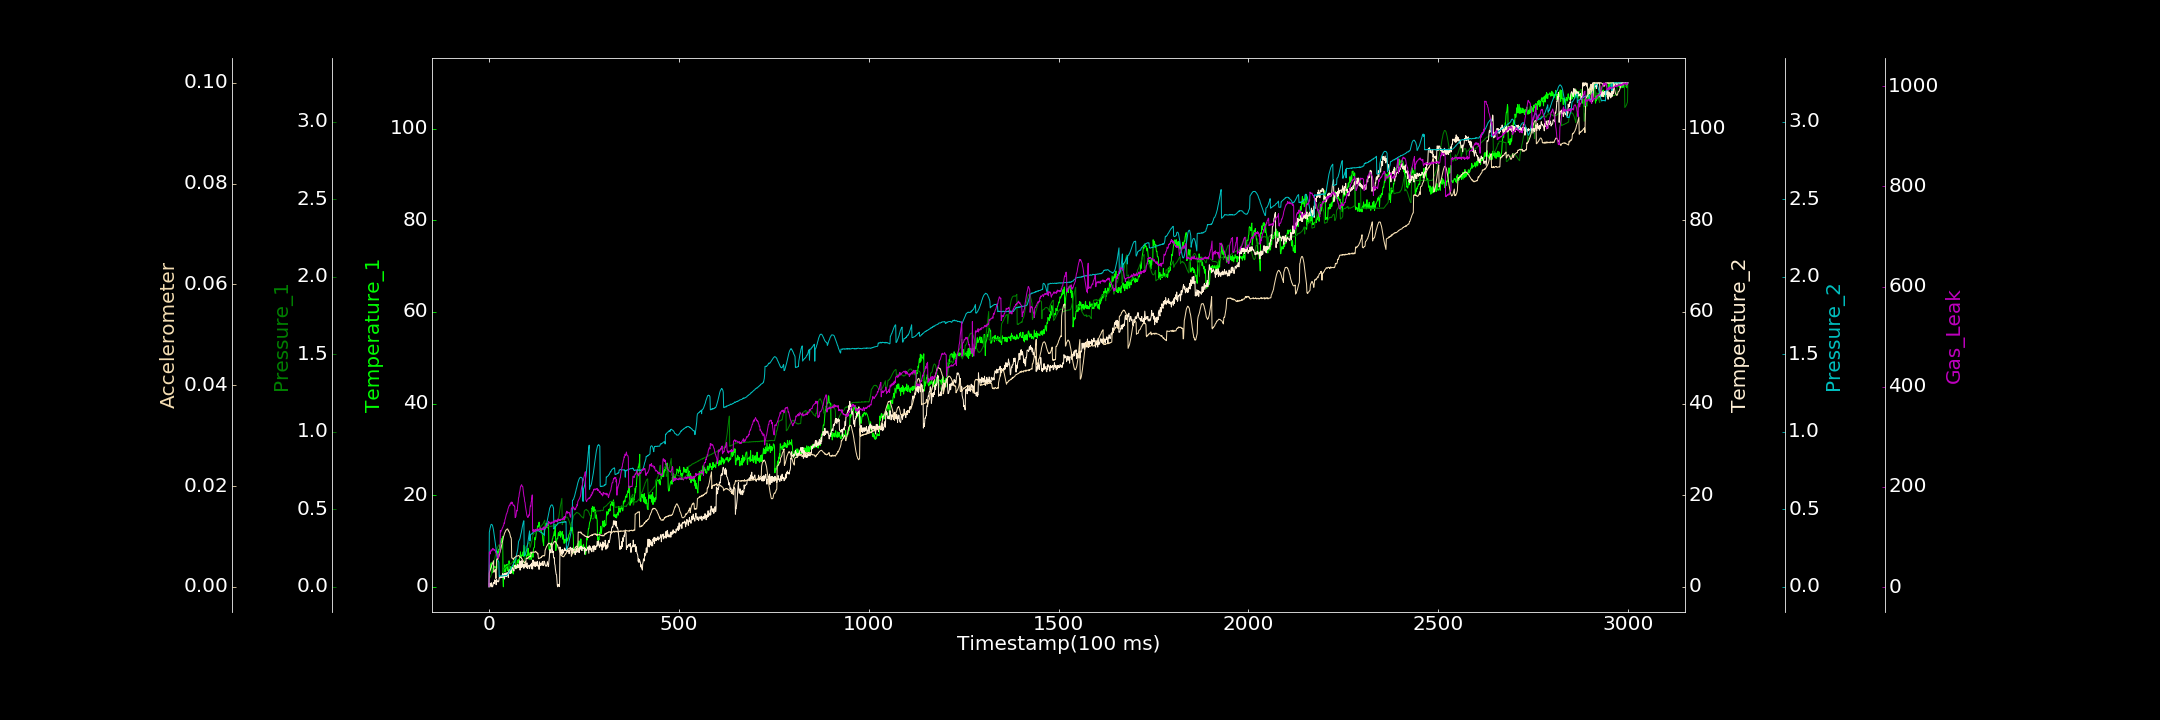

Source data for this figure (header and first rows):
0.000000000, 0.672845418, 0.000000000, 0.624768684, 0.000000000, 0.000000000, 0.583256177
1, 3.637, 0.0542, 0.000000000, 0.3509, 0.002743, 70.2
2, 3.713, 0.05727, 0.6767, 0.3654, 0.003015, 70.27
3, 4.802, 0.05964, 0.4052, 0.379, 0.003189, 66.08
4, 3.71, 0.06521, 0.7805, 0.3865, 0.003458, 71.42
5, 4.662, 0.07242, 0.000000000, 0.3975, 0.003691, 72.11
6, 5.258, 0.07674, 0.4041, 0.4028, 0.003847, 74.64
7, 4.157, 0.08694, 0.9051, 0.4025, 0.004171, 72.05
8, 3.992, 0.09713, 0.000000000, 0.3999, 0.004393, 73.08
9, 3.061, 0.1065, 0.000000000, 0.3979, 0.004662, 74.22
10, 4.019, 0.1182, 0.1072, 0.3892, 0.00477, 77.39
11, 3.583, 0.1276, 0.4553, 0.3785, 0.004917, 77.22
12, 3.892, 0.1409, 0.8904, 0.3659, 0.005156, 74.25
13, 4.535, 0.1561, 0.9877, 0.3478, 0.002888, 74.23
14, 4.263, 0.165, 0.6866, 0.3293, 0.003041, 73.43
15, 4.349, 0.1783, 1.495, 0.3146, 0.003269, 74.8
16, 4.332, 0.1894, 1.484, 0.2957, 0.003197, 74.52
17, 4.39, 0.2022, 1.372, 0.275, 0.003419, 71.88
18, 4.077, 0.2124, 1.055, 0.2525, 0.001637, 68.35
19, 4.296, 0.2237, 0.4436, 0.2353, 0.00174, 67.68
20, 3.661, 0.2327, 1.65, 0.2183, 0.005368, 67.41
21, 4.179, 0.2411, 1.254, 0.2032, 0.005474, 63.93
22, 7.503, 0.2488, 1.194, 0.1878, 0.005603, 62.19
23, 7.783, 0.2562, 1.27, 0.1762, 0.005481, 59.97
24, 7.296, 0.2611, 1.038, 0.1682, 0.005825, 57.56
25, 8.123, 0.2668, 1.235, 0.1621, 0.005776, 64.47
26, 8.234, 0.2699, 1.223, 0.1595, 0.005954, 64.45
27, 8.028, 0.2713, 1.969, 0.06478, 0.006322, 68.41
28, 8.426, 0.2732, 1.971, 0.0681, 0.006574, 68.37
29, 9.186, 0.2713, 2.08, 0.06859, 0.006842, 72.3
30, 8.486, 0.2675, 1.943, 0.0697, 0.007105, 113.1
31, 10.05, 0.2657, 2.241, 0.06998, 0.007457, 109.7
32, 9.608, 0.2619, 2.045, 0.07093, 0.007815, 111.8
33, 9.829, 0.2543, 2.064, 0.07165, 0.008163, 113.2
34, 10.53, 0.2473, 2.044, 0.06987, 0.008538, 115.4
35, 9.865, 0.2414, 2.536, 0.07056, 0.008801, 118.1
36, 10.95, 0.2326, 2.916, 0.06855, 0.009074, 119.2
37, 1.539, 0.07593, 2.043, 0.07099, 0.009477, 120.1
38, 0.000000000, 0.07829, 2.566, 0.07026, 0.009849, 123
39, 3.946, 0.1145, 2.8, 0.07199, 0.01007, 124.1
40, 3.39, 0.1164, 2.268, 0.07264, 0.0103, 128.6
41, 3.312, 0.1171, 1.689, 0.0721, 0.01065, 127.2
42, 4.816, 0.1201, 2.966, 0.07188, 0.01075, 134.6
43, 3.439, 0.1236, 2.309, 0.07336, 0.01097, 135.9
44, 3.277, 0.1241, 2.795, 0.07215, 0.01114, 139.6
45, 4.248, 0.13, 3.032, 0.07141, 0.01127, 142.5
46, 4.738, 0.1323, 2.208, 0.07454, 0.01129, 146
47, 4.879, 0.1309, 2.827, 0.07446, 0.01142, 146.7
48, 4.016, 0.1337, 3.084, 0.0762, 0.01145, 149.7
49, 4.938, 0.1366, 2.46, 0.07721, 0.0115, 151.1
50, 3.486, 0.1384, 3.011, 0.08318, 0.01139, 155.6
51, 3.92, 0.1398, 2.054, 0.08595, 0.01111, 157.9
52, 3.788, 0.1398, 3.429, 0.09143, 0.01114, 160.3
53, 5.681, 0.1169, 3.476, 0.09326, 0.01086, 162.2
54, 4.304, 0.1455, 3.703, 0.1018, 0.01085, 163.6
55, 3.829, 0.1437, 2.935, 0.1036, 0.01056, 162.5
56, 3.818, 0.1479, 3.418, 0.1086, 0.01021, 166.5
57, 4.414, 0.1473, 2.889, 0.1149, 0.009836, 167.9
58, 4.288, 0.1495, 3.602, 0.1199, 0.009816, 166.1
59, 4.005, 0.1516, 3.016, 0.1228, 0.009436, 169.8
60, 3.415, 0.1533, 3.602, 0.1269, 0.005718, 166.5
... 2,939 more rows
